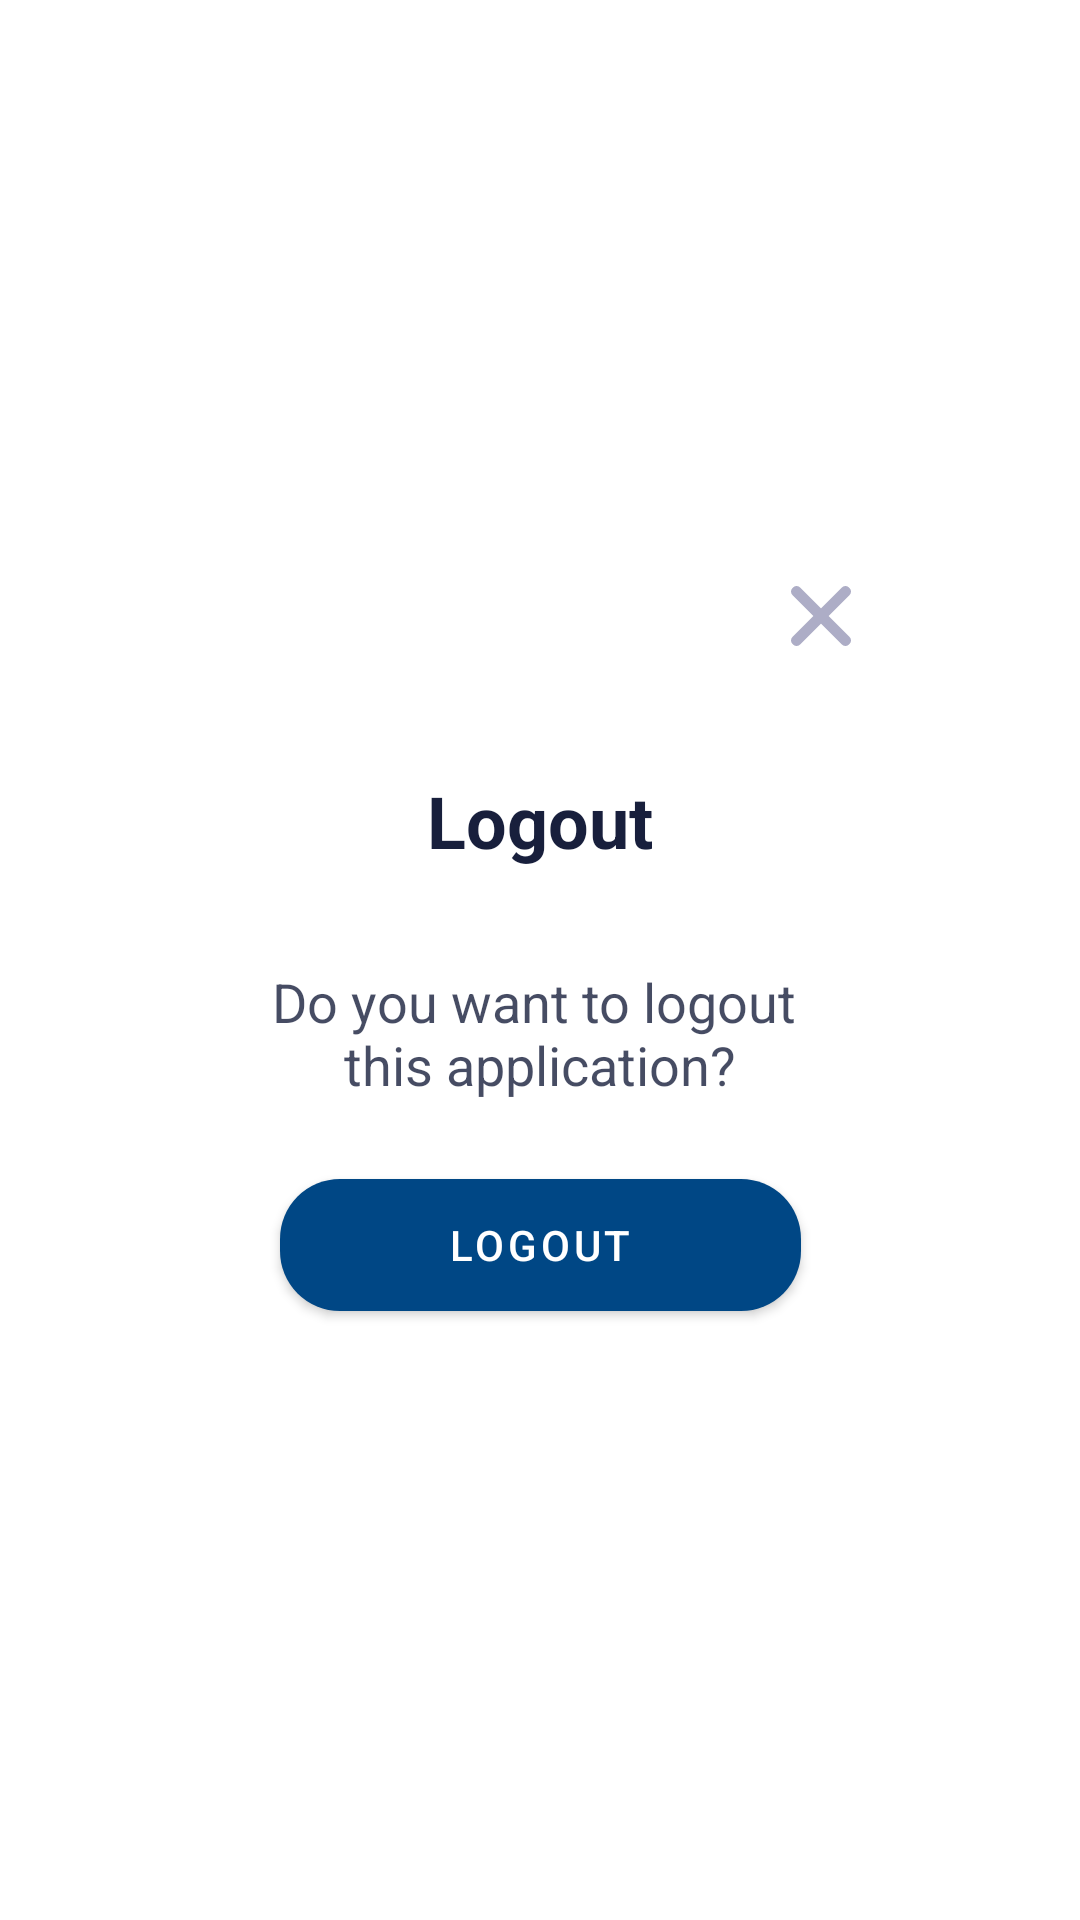

The Android layout XML behind this screen, and the referenced resources:
<!-- AndroidManifest.xml: application theme AppTheme -->
<!-- res/layout/dialog_logout.xml -->
<?xml version="1.0" encoding="utf-8"?>
<androidx.constraintlayout.widget.ConstraintLayout xmlns:app="http://schemas.android.com/apk/res-auto"
    xmlns:tools="http://schemas.android.com/tools"
    android:layout_width="wrap_content"
    android:layout_height="wrap_content"
    android:background="@android:color/transparent"
    xmlns:android="http://schemas.android.com/apk/res/android">

    <androidx.constraintlayout.widget.ConstraintLayout
        android:layout_width="wrap_content"
        android:layout_height="wrap_content"
        android:layout_margin="36dp"
        android:background="@drawable/bg_sign_background"
        android:paddingLeft="16dp"
        android:paddingTop="16dp"
        android:paddingRight="16dp"
        android:paddingBottom="36dp"
        app:layout_constraintBottom_toBottomOf="parent"
        app:layout_constraintEnd_toEndOf="parent"
        app:layout_constraintStart_toStartOf="parent"
        app:layout_constraintTop_toTopOf="parent">

        <ImageView
            android:id="@+id/imageView4"
            android:layout_width="56dp"
            android:layout_height="56dp"
            android:padding="18dp"
            android:src="@drawable/ic_close_grey"
            app:layout_constraintEnd_toEndOf="parent"
            app:layout_constraintTop_toTopOf="parent" />

        <TextView
            android:id="@+id/textView"
            style="@style/TextAppearance.AppCompat.Headline"
            android:layout_width="wrap_content"
            android:layout_height="wrap_content"
            android:layout_marginTop="24dp"
            android:text="@string/str_lougout"
            android:textColor="@color/color_splash_bg"
            android:textStyle="bold"
            app:layout_constraintEnd_toEndOf="parent"
            app:layout_constraintStart_toStartOf="parent"
            app:layout_constraintTop_toBottomOf="@+id/imageView4" />

        <TextView
            android:id="@+id/textView3"
            style="@style/TextAppearance.AppCompat.Medium"
            android:layout_width="wrap_content"
            android:layout_height="wrap_content"
            android:layout_marginStart="32dp"
            android:layout_marginTop="32dp"
            android:layout_marginEnd="32dp"
            android:alpha="0.8"
            android:text="@string/str_txt_log_out_body"
            android:textAlignment="center"
            android:textColor="@color/color_splash_bg"
            app:layout_constraintEnd_toEndOf="parent"
            app:layout_constraintStart_toStartOf="parent"
            app:layout_constraintTop_toBottomOf="@+id/textView" />

        <com.google.android.material.button.MaterialButton
            android:id="@+id/btLogout"
            android:layout_width="wrap_content"
            android:layout_height="?attr/actionBarSize"
            android:layout_marginTop="20dp"
            android:paddingLeft="56dp"
            android:paddingRight="56dp"
            android:text="@string/str_lougout"
            app:cornerRadius="20dp"
            app:layout_constraintEnd_toEndOf="parent"
            app:layout_constraintHorizontal_bias="0.503"
            app:layout_constraintStart_toStartOf="parent"
            app:layout_constraintTop_toBottomOf="@+id/textView3" />
    </androidx.constraintlayout.widget.ConstraintLayout>

</androidx.constraintlayout.widget.ConstraintLayout>
<!-- resources referenced by this layout -->
<resources>
  <color name="color_splash_bg">#181f3c</color>
  <!-- drawable ic_close_grey (drawable) -->
  <vector xmlns:android="http://schemas.android.com/apk/res/android"
      android:width="13.8dp"
      android:height="13.8dp"
      android:viewportWidth="13.8"
      android:viewportHeight="13.8">
    <path
        android:pathData="M8.63,6.9l4.865,-4.865a1.081,1.081 0,0 0,0 -1.506l-0.224,-0.224a1.081,1.081 0,0 0,-1.506 0L6.9,5.17l-4.865,-4.865a1.081,1.081 0,0 0,-1.506 0l-0.224,0.224a1.081,1.081 0,0 0,0 1.506L5.17,6.9l-4.865,4.865a1.081,1.081 0,0 0,0 1.506l0.224,0.224a1.081,1.081 0,0 0,1.506 0L6.9,8.63l4.865,4.865a1.081,1.081 0,0 0,1.506 0l0.224,-0.224a1.081,1.081 0,0 0,0 -1.506Z"
        android:fillColor="#adadc6"/>
  </vector>
  <string name="str_lougout">Logout</string>
  <string name="str_txt_log_out_body">Do you want to logout
          \nthis application?</string>
  <style name="AppTheme" parent="Theme.MaterialComponents.Light.NoActionBar">
          
          <item name="colorPrimary">@color/colorPrimary</item>
          <item name="colorPrimaryDark">@color/colorPrimaryDark</item>
          <item name="colorAccent">@color/colorAccent</item>
          <item name="android:windowContentTransitions">true</item>
      </style>
  <color name="colorPrimary">#004785</color>
  <color name="colorPrimaryDark">@color/color_splash_bg</color>
  <color name="colorAccent">#0871CE</color>
</resources>
